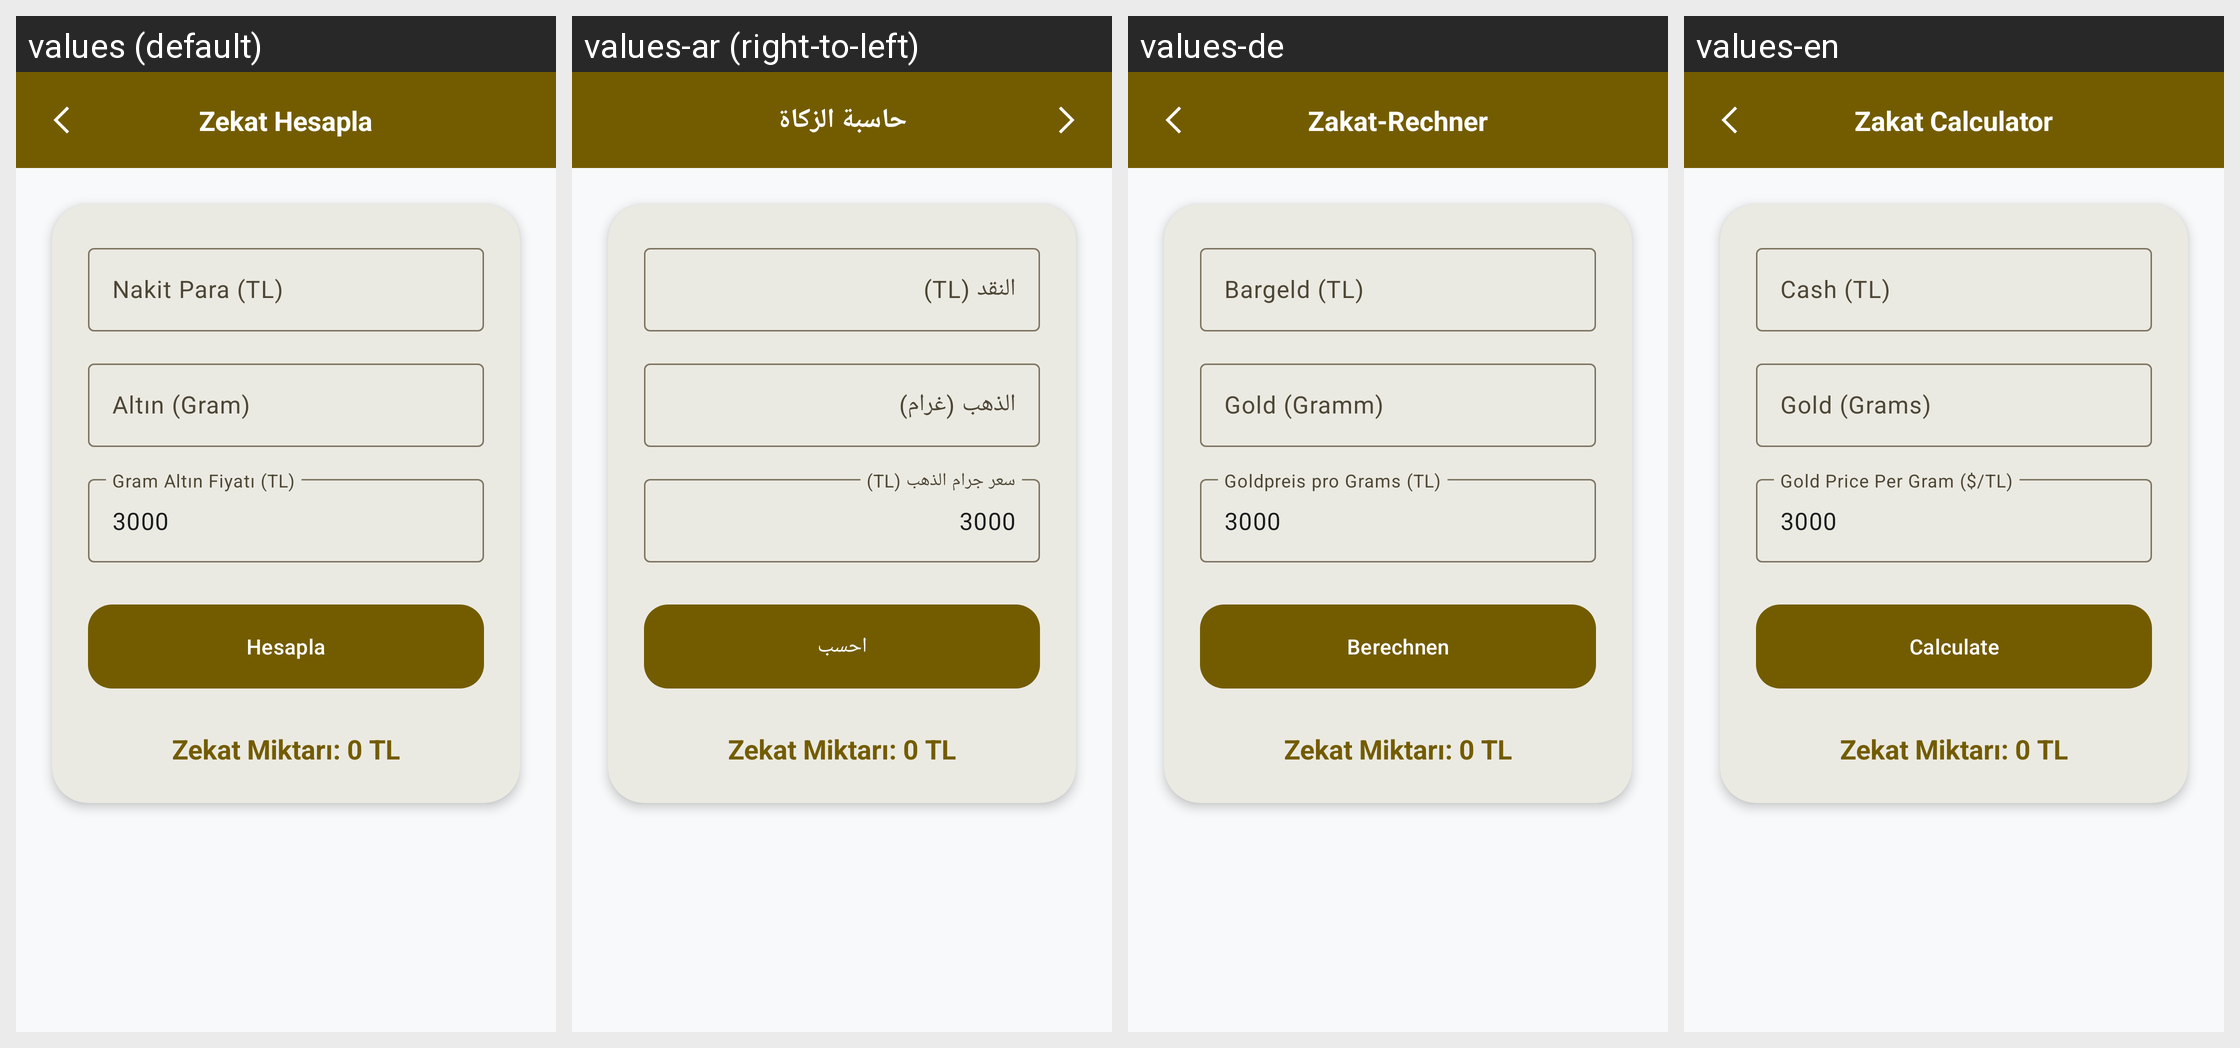

The same Android screen rendered under several of its app's locales, left to right. List the strings drawn on it with the default value and each locale's translation.
Android screen res/layout/activity_zekat_calculator.xml rendered under 4 locales, left to right: values (default), values-ar (right-to-left), values-de, values-en. Device: Nexus 5 (rendered at 1080×1920; each locale shown at half size, 540×960, under a caption strip naming it); theme Theme.Hilalim.
Strings drawn on this screen, with the default value and each locale's value (text and hints the layout hard-codes, and strings that could not be matched under every locale, appear in the picture but are not listed):

zekat_title
  values: Zekat Hesapla
  values-ar: حاسبة الزكاة
  values-de: Zakat-Rechner
  values-en: Zakat Calculator

zekat_cash_hint
  values: Nakit Para (TL)
  values-ar: النقد (TL)
  values-de: Bargeld (TL)
  values-en: Cash (TL)

zekat_gold_hint
  values: Altın (Gram)
  values-ar: الذهب (غرام)
  values-de: Gold (Gramm)
  values-en: Gold (Grams)

gold_price_per_gram
  values: Gram Altın Fiyatı (TL)
  values-ar: سعر جرام الذهب (TL)
  values-de: Goldpreis pro Grams (TL)
  values-en: Gold Price Per Gram ($/TL)

zekat_calculate
  values: Hesapla
  values-ar: احسب
  values-de: Berechnen
  values-en: Calculate
